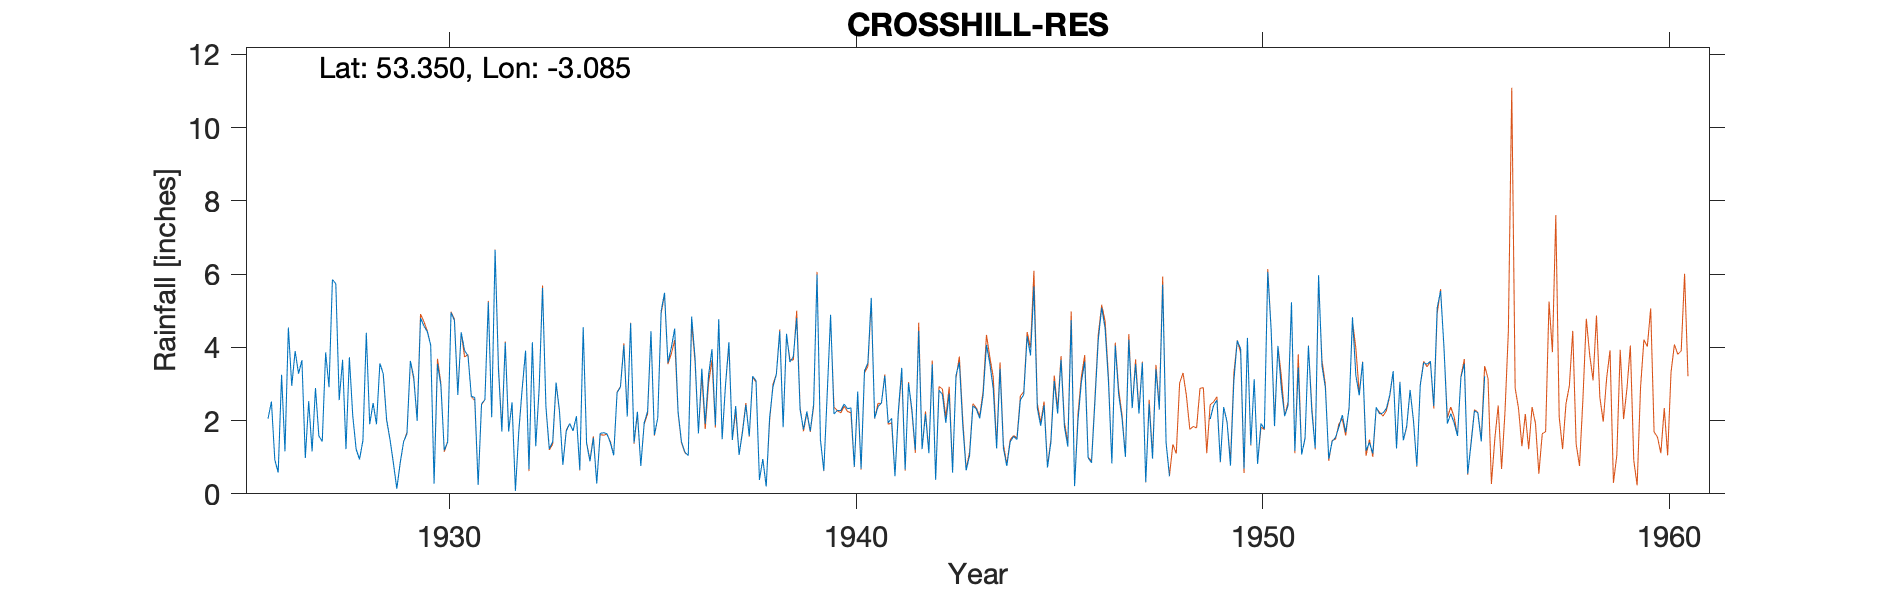

The table this chart was drawn from, first rows:
CROSSHILL-RES-OLD-GAUGE, , , , , , , , , , , , , , , , , , , , , , , 
Grid ref, SJ279842, Long, -3.085, Lat, 53.35, Elevation, 237, ft., , , , , , , , , , , , , , , 
Station no, 2785, , , , , , , , , , , , , , , , , , , , , , 
, 1920, 1921, 1922, 1923, 1924, 1925, 1926, 1927, 1928, 1929, 1930, 1931, 1932, 1933, 1934, 1935, 1936, 1937, 1938, 1939, 1940, 1941, 1942
January, , , , , , , 2.05, 2.53, 3.73, 1.48, 4.06, 2.66, 2.5, 1.42, 1.53, 1.4, 4.51, 1.87, 3.09, 4.8, 2.28, 2.38, 4.45
February, , , , , , , 2.52, 1.16, 2.13, 0.83, 0.28, 2.63, 0.08, 3.04, 0.28, 2.24, 2.24, 4.77, 0.38, 2.3, 2.27, 2.48, 1.22
March, , , , , , , 0.93, 2.89, 1.22, 0.14, 3.55, 0.24, 1.72, 2.26, 1.65, 0.76, 1.42, 1.49, 0.95, 1.76, 2.45, 3.22, 2.18
April, , , , , , , 0.58, 1.58, 0.94, 0.85, 2.96, 2.46, 2.88, 0.79, 1.67, 1.94, 1.14, 2.98, 0.2, 2.25, 2.32, 1.94, 1.11
May, , , , , , , 3.25, 1.43, 1.46, 1.42, 1.19, 2.57, 3.91, 1.71, 1.64, 2.25, 1.04, 4.14, 2.07, 1.71, 2.35, 2.06, 3.54
June, , , , , , , 1.16, 3.86, 4.4, 1.64, 1.41, 5.23, 0.67, 1.92, 1.4, 4.44, 4.84, 1.47, 2.93, 2.45, 0.74, 0.48, 0.38
July, , , , , , , 4.54, 2.91, 1.9, 3.63, 4.95, 2.09, 4.14, 1.72, 1.05, 1.61, 3.72, 2.4, 3.26, 5.99, 2.79, 2.27, 2.83
August, , , , , , , 2.95, 5.85, 2.48, 3.19, 4.73, 6.66, 1.3, 2.12, 2.76, 2.07, 1.65, 1.06, 4.44, 1.48, 0.69, 3.44, 2.71
September, , , , , , , 3.9, 5.74, 1.9, 1.99, 2.7, 3.39, 2.88, 0.66, 2.92, 4.99, 3.42, 1.68, 1.82, 0.63, 3.36, 0.66, 1.94
October, , , , , , , 3.28, 2.56, 3.56, 4.8, 4.41, 1.7, 5.62, 4.55, 4.06, 5.49, 1.91, 2.43, 4.37, 2.71, 3.57, 3.02, 2.74
November, , , , , , , 3.65, 3.66, 3.28, 4.58, 3.91, 4.13, 2.38, 1.38, 2.11, 3.58, 3.25, 1.58, 3.6, 4.89, 5.35, 2.3, 0.58
December, , , , , , , 0.98, 1.22, 2.02, 4.43, 3.77, 1.7, 1.23, 0.89, 4.66, 3.99, 3.95, 3.21, 3.74, 2.18, 2.06, 1.2, 3.24
Total, , , , , , , 29.79, 35.39, 29.02, 28.98, 37.92, 35.46, 29.31, 22.46, 25.73, 34.76, 33.09, 29.08, 30.85, 33.15, 30.23, 25.45, 26.92
MIDAS src_id 11753 CROSSHILL RESR Start …, , , , , , , , , , , , , , , , , , , , , , , 
NGR is from 1950s record and is on top o…, , , , , , , , , , , , , , , , , , , , , , , 
Some duplicated readings between gauges …, , , , , , , , , , , , , , , , , , , , , , , 
